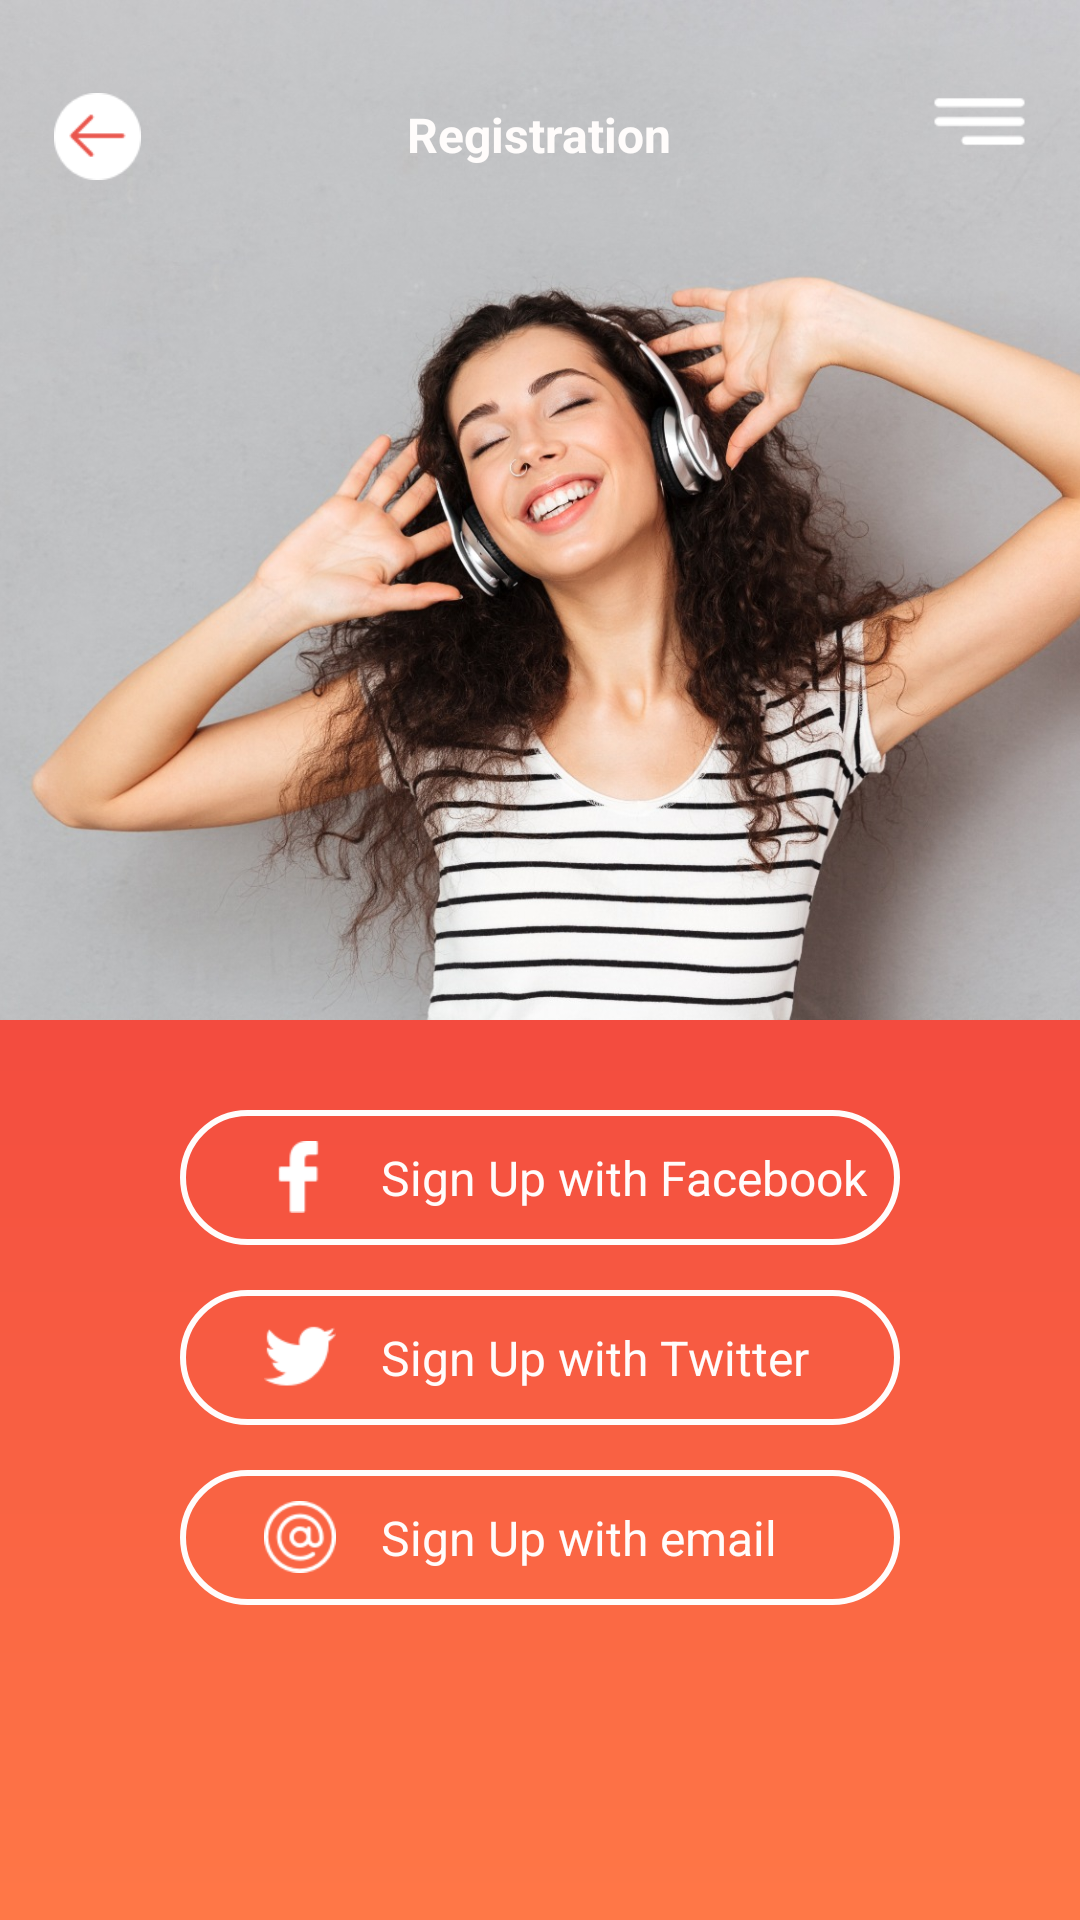

Reconstruct the res/layout file that produces this screen, plus the resources it refers to.
<!-- AndroidManifest.xml: activity theme App -->
<!-- res/layout/activity_registration.xml -->
<?xml version="1.0" encoding="utf-8"?>
<RelativeLayout xmlns:android="http://schemas.android.com/apk/res/android"
    xmlns:tools="http://schemas.android.com/tools"
    android:layout_width="match_parent"
    android:layout_height="match_parent"
    tools:context="ui.RegistrationActivity"
    android:background="@drawable/backall"
    >

    <ImageView
        android:id="@+id/pick1"
        android:layout_width="match_parent"
        android:layout_height="340dp"
        android:src="@drawable/pick1"
        android:scaleType="centerCrop"
        android:adjustViewBounds="true"/>

    <RelativeLayout
        android:layout_marginTop="15dp"
        android:layout_width="match_parent"
        android:layout_height="wrap_content"
        android:weightSum="100">

        <ImageView
            android:onClick="back"
            android:layout_marginTop="8dp"
            android:id="@+id/addSongsButton"
            android:padding="8dp"
            android:layout_marginLeft="10dp"
            android:background="?selectableItemBackgroundBorderless"
            android:layout_width="45dp"
            android:layout_height="45dp"
            android:layout_alignParentStart="true"
            android:src="@drawable/back"
            />

        <TextView
            android:layout_marginTop="19dp"
            android:layout_width="wrap_content"
            android:layout_height="wrap_content"
            android:layout_centerHorizontal="true"
            android:textColor="@color/white"
            android:text="@string/btn_registration"
            android:textSize="16sp"
            android:textStyle="bold"/>

        <ImageView
            android:layout_marginTop="8dp"
            android:layout_marginRight="10dp"
            android:id="@+id/burgerButton"
            android:padding="8dp"
            android:background="?selectableItemBackgroundBorderless"
            android:layout_width="47dp"
            android:layout_height="35dp"
            android:layout_alignParentEnd="true"
            android:src="@drawable/burgerwhite"
            android:onClick="goToMenu" />
    </RelativeLayout>





    <LinearLayout
        android:id="@+id/facebook"
        android:layout_below="@+id/pick1"
        android:onClick="signUpWithFacebook"
        android:layout_marginTop="30dp"
        android:layout_width="match_parent"
        android:layout_marginStart="60dp"
        android:layout_marginEnd="60dp"
        android:layout_height="45dp"
        android:orientation="horizontal"
        android:background="@drawable/button"
        android:gravity="center_vertical"
        android:layout_gravity="center">

        <ImageView
            android:layout_marginLeft="28dp"
            android:layout_width="24dp"
            android:layout_height="24dp"
            android:src="@drawable/facebooklogo"
            android:tint="@android:color/white" />

        <TextView
            android:layout_width="wrap_content"
            android:layout_height="wrap_content"
            android:layout_gravity="center"
            android:text="@string/facebook"
            android:layout_marginLeft="15dp"
            android:textAllCaps="false"
            android:textSize="16sp"
            android:textColor="@color/white" />


    </LinearLayout>

    <LinearLayout
        android:id="@+id/twitter"
        android:layout_below="@+id/facebook"
        android:onClick="signUpWithEmail"
        android:layout_marginTop="15dp"
        android:layout_width="match_parent"
        android:layout_marginStart="60dp"
        android:layout_marginEnd="60dp"
        android:layout_height="45dp"
        android:orientation="horizontal"
        android:background="@drawable/button"
        android:gravity="center_vertical"
        android:layout_gravity="center">

        <ImageView
            android:layout_marginLeft="28dp"
            android:layout_width="24dp"
            android:layout_height="24dp"
            android:src="@drawable/twitterlogo"
            android:tint="@android:color/white" />

        <TextView

            android:layout_width="wrap_content"
            android:layout_height="wrap_content"
            android:layout_gravity="center"
            android:text="@string/twitter"
            android:layout_marginLeft="15dp"
            android:textAllCaps="false"
            android:textSize="16sp"
            android:textColor="@color/white" />


    </LinearLayout>

    <LinearLayout
        android:layout_below="@+id/twitter"
        android:onClick="signUpWithEmail"
        android:layout_marginTop="15dp"
        android:layout_width="match_parent"
        android:layout_marginStart="60dp"
        android:layout_marginEnd="60dp"
        android:layout_height="45dp"
        android:orientation="horizontal"
        android:background="@drawable/button"
        android:gravity="center_vertical"
        android:layout_gravity="center">

        <ImageView
            android:layout_marginLeft="28dp"
            android:layout_width="24dp"
            android:layout_height="24dp"
            android:src="@drawable/maillogo"
            android:tint="@android:color/white" />

        <TextView

            android:layout_width="wrap_content"
            android:layout_height="wrap_content"
            android:layout_gravity="center"
            android:text="@string/sign_email"
            android:layout_marginLeft="15dp"
            android:textAllCaps="false"
            android:textSize="16sp"
            android:textColor="@color/white" />


    </LinearLayout>

</RelativeLayout>
<!-- resources referenced by this layout -->
<resources>
  <color name="white">#FFFCFB</color>
  <!-- drawable back: png bitmap (drawable, 1201 bytes) -->
  <!-- drawable backall (drawable) -->
  <?xml version="1.0" encoding="utf-8"?>
  <layer-list xmlns:android="http://schemas.android.com/apk/res/android">
  
      <item  >
          <shape android:shape="rectangle">
  
  
              <solid android:color="@color/Orange" />
              <gradient android:type="linear"
  
                  android:startColor="@color/Orange"
                  android:centerColor="@color/red"
                  android:endColor="@color/red"
                  android:angle="90"
                  />
          </shape>
      </item>
  </layer-list>
  <!-- drawable burgerwhite: png bitmap (drawable, 455 bytes) -->
  <!-- drawable button (drawable) -->
  <?xml version="1.0" encoding="utf-8"?>
  <layer-list xmlns:android="http://schemas.android.com/apk/res/android">
  
      <item  >
          <shape android:shape="rectangle">
              <size android:width="190dp" android:height="20dp" />
              <corners android:topLeftRadius="28dp" android:topRightRadius="28dp"
                  android:bottomLeftRadius="28dp"
                  android:bottomRightRadius="28dp"/>
              <stroke android:color="@color/white" android:width="2dp"/>
          </shape>
      </item>
  
  
  </layer-list>
  <!-- drawable facebooklogo: png bitmap (drawable, 553 bytes) -->
  <!-- drawable maillogo: png bitmap (drawable, 2091 bytes) -->
  <!-- drawable pick1: jpeg bitmap (drawable, 255977 bytes) -->
  <!-- drawable twitterlogo: png bitmap (drawable, 1037 bytes) -->
  <string name="btn_registration">Registration</string>
  <string name="facebook">Sign Up with Facebook</string>
  <string name="sign_email">Sign Up with email</string>
  <string name="twitter">Sign Up with Twitter</string>
  <style name="App" parent="Theme.AppCompat.Light.NoActionBar">
  
          <item name="colorPrimary">#fff</item>
          <item name="colorPrimaryDark">#3a3a3a</item>
          <item name="colorAccent">#fff</item>
  
          <item name="android:windowDrawsSystemBarBackgrounds" tools:targetApi="lollipop">true</item>
  
  
          <item name="android:windowLightStatusBar" tools:targetApi="m">false</item>
          <item name="android:statusBarColor" tools:targetApi="lollipop">@android:color/transparent</item>
  
  
      </style>
  <color name="Orange">#ff7847</color>
  <color name="red">#f2483e</color>
</resources>
